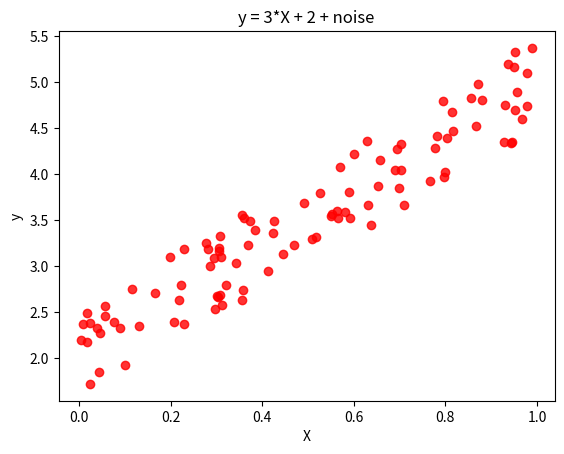

This figure's Python source:
import numpy as np
import matplotlib.pyplot as plt

def f(x):
    return x * 3 + 2

noise = np.random.uniform(-0.5, 0.5, 100)
X = np.random.uniform(0, 1, 100)
y = f(X) + noise

plt.scatter(X, y, alpha=0.8, c='red')
plt.xlabel('X')
plt.ylabel('y')
plt.title('y = 3*X + 2 + noise')
plt.show()
plt.close()
